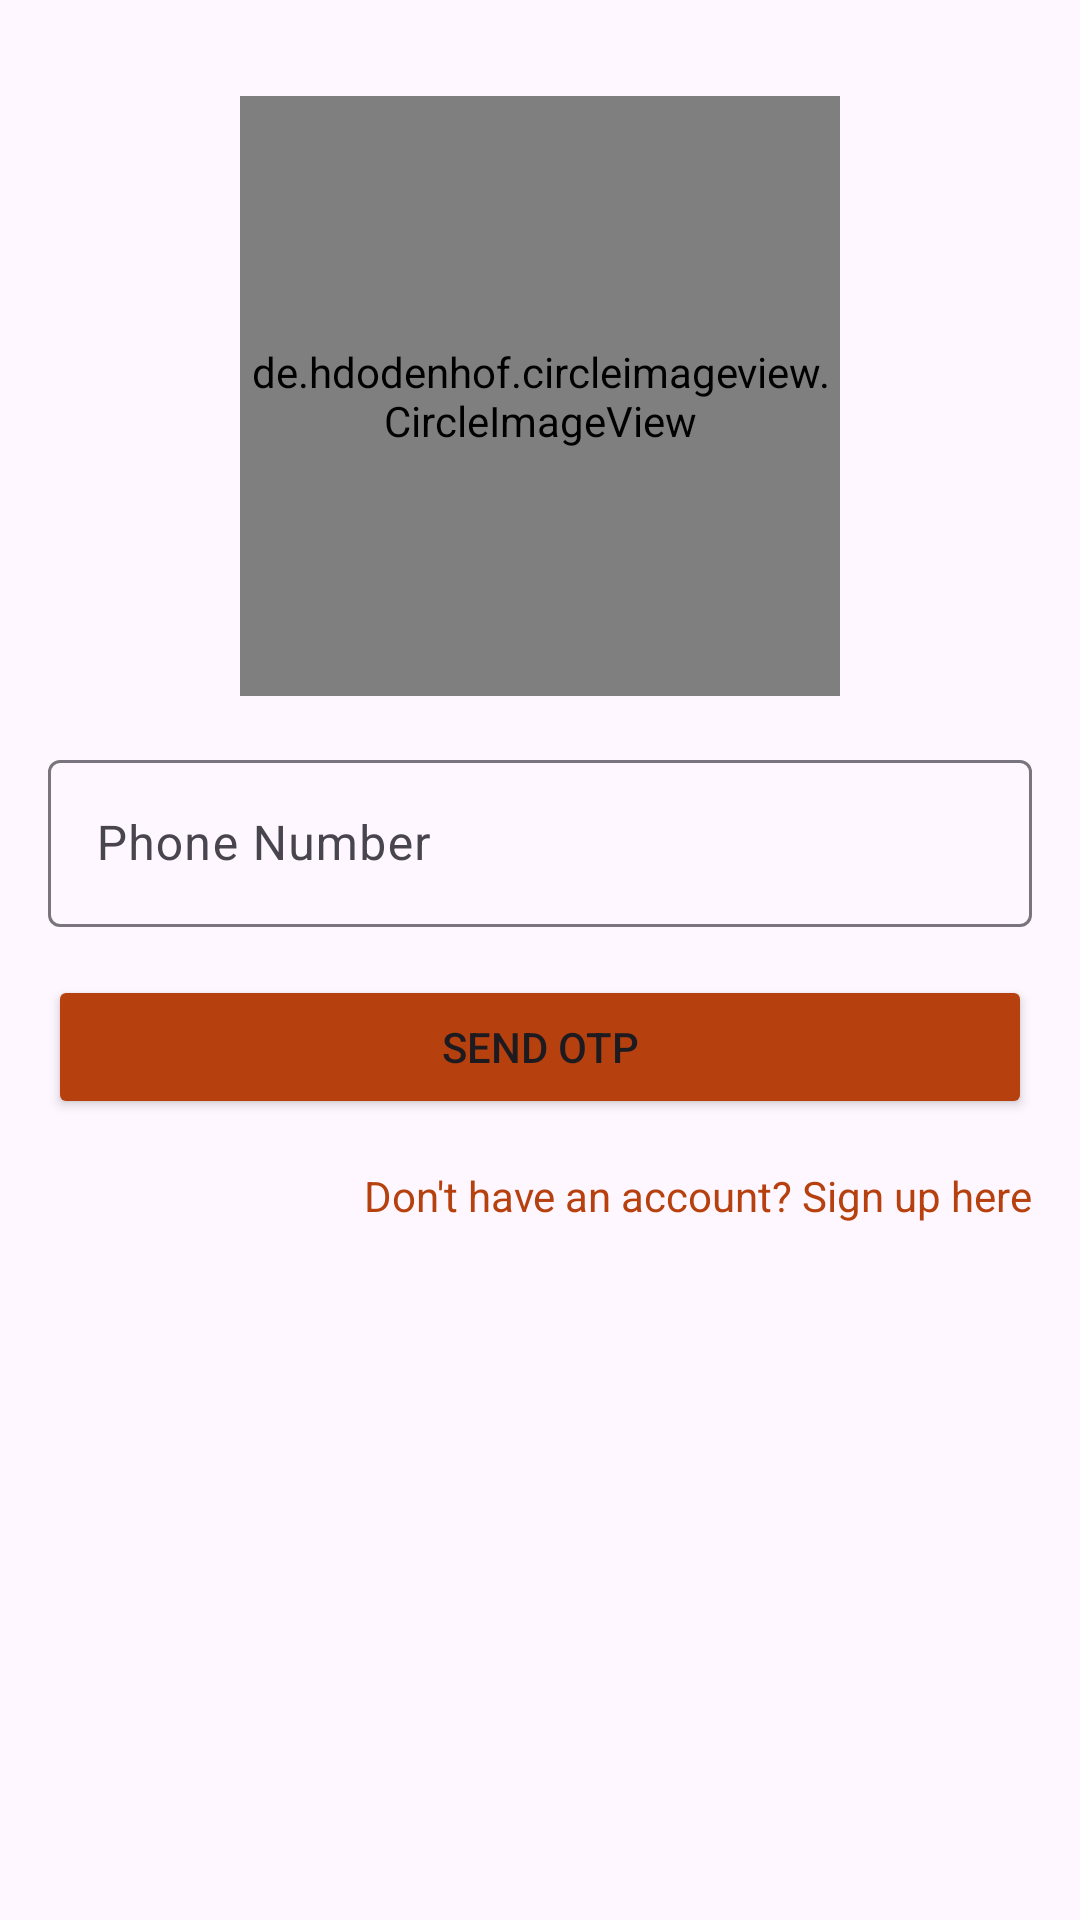

This screen was rendered from an Android layout file. Write that file and the resources it references.
<!-- AndroidManifest.xml: application theme Theme.TradeTune -->
<!-- res/layout/activity_login.xml -->
<?xml version="1.0" encoding="utf-8"?>
<androidx.constraintlayout.widget.ConstraintLayout xmlns:android="http://schemas.android.com/apk/res/android"
    xmlns:app="http://schemas.android.com/apk/res-auto"
    android:layout_width="match_parent"
    android:layout_height="match_parent"
    android:padding="16dp">

    <de.hdodenhof.circleimageview.CircleImageView
        android:id="@+id/logoImageView"
        android:layout_width="200dp"
        android:layout_height="200dp"
        android:layout_marginTop="16dp"
        android:src="@mipmap/ic_launcher_foreground"
        app:layout_constraintBottom_toTopOf="@+id/phoneNumberInputLayout"
        app:layout_constraintEnd_toEndOf="parent"
        app:layout_constraintStart_toStartOf="parent"
        app:layout_constraintTop_toTopOf="parent" />

    <com.google.android.material.textfield.TextInputLayout
        android:id="@+id/phoneNumberInputLayout"
        android:layout_width="0dp"
        android:layout_height="wrap_content"
        android:layout_marginTop="16dp"
        android:hint="Phone Number"
        app:hintTextColor="@color/primary_dark"
        app:layout_constraintEnd_toEndOf="parent"
        app:layout_constraintStart_toStartOf="parent"
        app:layout_constraintTop_toBottomOf="@+id/logoImageView">

        <com.google.android.material.textfield.TextInputEditText
            android:id="@+id/phoneNumberEditText"
            android:layout_width="match_parent"
            android:layout_height="wrap_content"
            android:backgroundTint="@color/primary_dark"
            android:inputType="phone" />

    </com.google.android.material.textfield.TextInputLayout>

    <Button
        android:id="@+id/getOtpButton"
        android:layout_width="0dp"
        android:layout_height="wrap_content"
        android:layout_marginTop="16dp"
        android:backgroundTint="@color/primary_dark"
        android:padding="12dp"
        android:radius="8dp"
        android:text="Send OTP"
        app:layout_constraintEnd_toEndOf="parent"
        app:layout_constraintStart_toStartOf="parent"
        app:layout_constraintTop_toBottomOf="@+id/phoneNumberInputLayout" />

    <TextView
        android:id="@+id/signUpText"
        android:layout_width="wrap_content"
        android:layout_height="wrap_content"
        android:layout_marginTop="16dp"
        android:clickable="true"
        android:text="Don't have an account? Sign up here"
        android:textColor="@color/primary_dark"
        app:layout_constraintEnd_toEndOf="parent"
        app:layout_constraintTop_toBottomOf="@+id/getOtpButton" />

</androidx.constraintlayout.widget.ConstraintLayout>
<!-- resources referenced by this layout -->
<resources>
  <color name="primary_dark">#B7410E</color>
  <!-- mipmap ic_launcher_foreground (drawable) -->
  <vector xmlns:android="http://schemas.android.com/apk/res/android"
      android:width="108dp"
      android:height="108dp"
      android:viewportWidth="24"
      android:viewportHeight="24"
      android:tint="#154770">
    <group android:scaleX="0.58"
        android:scaleY="0.58"
        android:translateX="5.04"
        android:translateY="5.04">
      <path
          android:fillColor="@android:color/white"
          android:pathData="M20,12m-2,0a2,2 0,1 1,4 0a2,2 0,1 1,-4 0"/>
      <path
          android:fillColor="@android:color/white"
          android:pathData="M4,12m-2,0a2,2 0,1 1,4 0a2,2 0,1 1,-4 0"/>
      <path
          android:fillColor="@android:color/white"
          android:pathData="M12,20m-2,0a2,2 0,1 1,4 0a2,2 0,1 1,-4 0"/>
      <path
          android:fillColor="@android:color/white"
          android:pathData="M10.05,8.59L6.03,4.55h-0.01l-0.31,-0.32 -1.42,1.41 4.02,4.05 0.01,-0.01 0.31,0.32zM13.943,8.617l4.405,-4.392L19.76,5.64l-4.405,4.393zM10.01,15.36l-1.42,-1.41 -4.03,4.01 -0.32,0.33 1.41,1.41 4.03,-4.02zM19.76,18.3l-3.99,-4.01 -0.36,-0.35L14,15.35l3.99,4.01 0.35,0.35z"/>
      <path
          android:fillColor="@android:color/white"
          android:pathData="M12,4m-2,0a2,2 0,1 1,4 0a2,2 0,1 1,-4 0"/>
    </group>
  </vector>
  <style name="Theme.TradeTune" parent="Base.Theme.TradeTune" />
  <style name="Base.Theme.TradeTune" parent="Theme.Material3.Light.NoActionBar">
          
          <item name="colorPrimary">@color/primary</item>
  
      </style>
  <color name="primary">#B7410E</color>
</resources>
